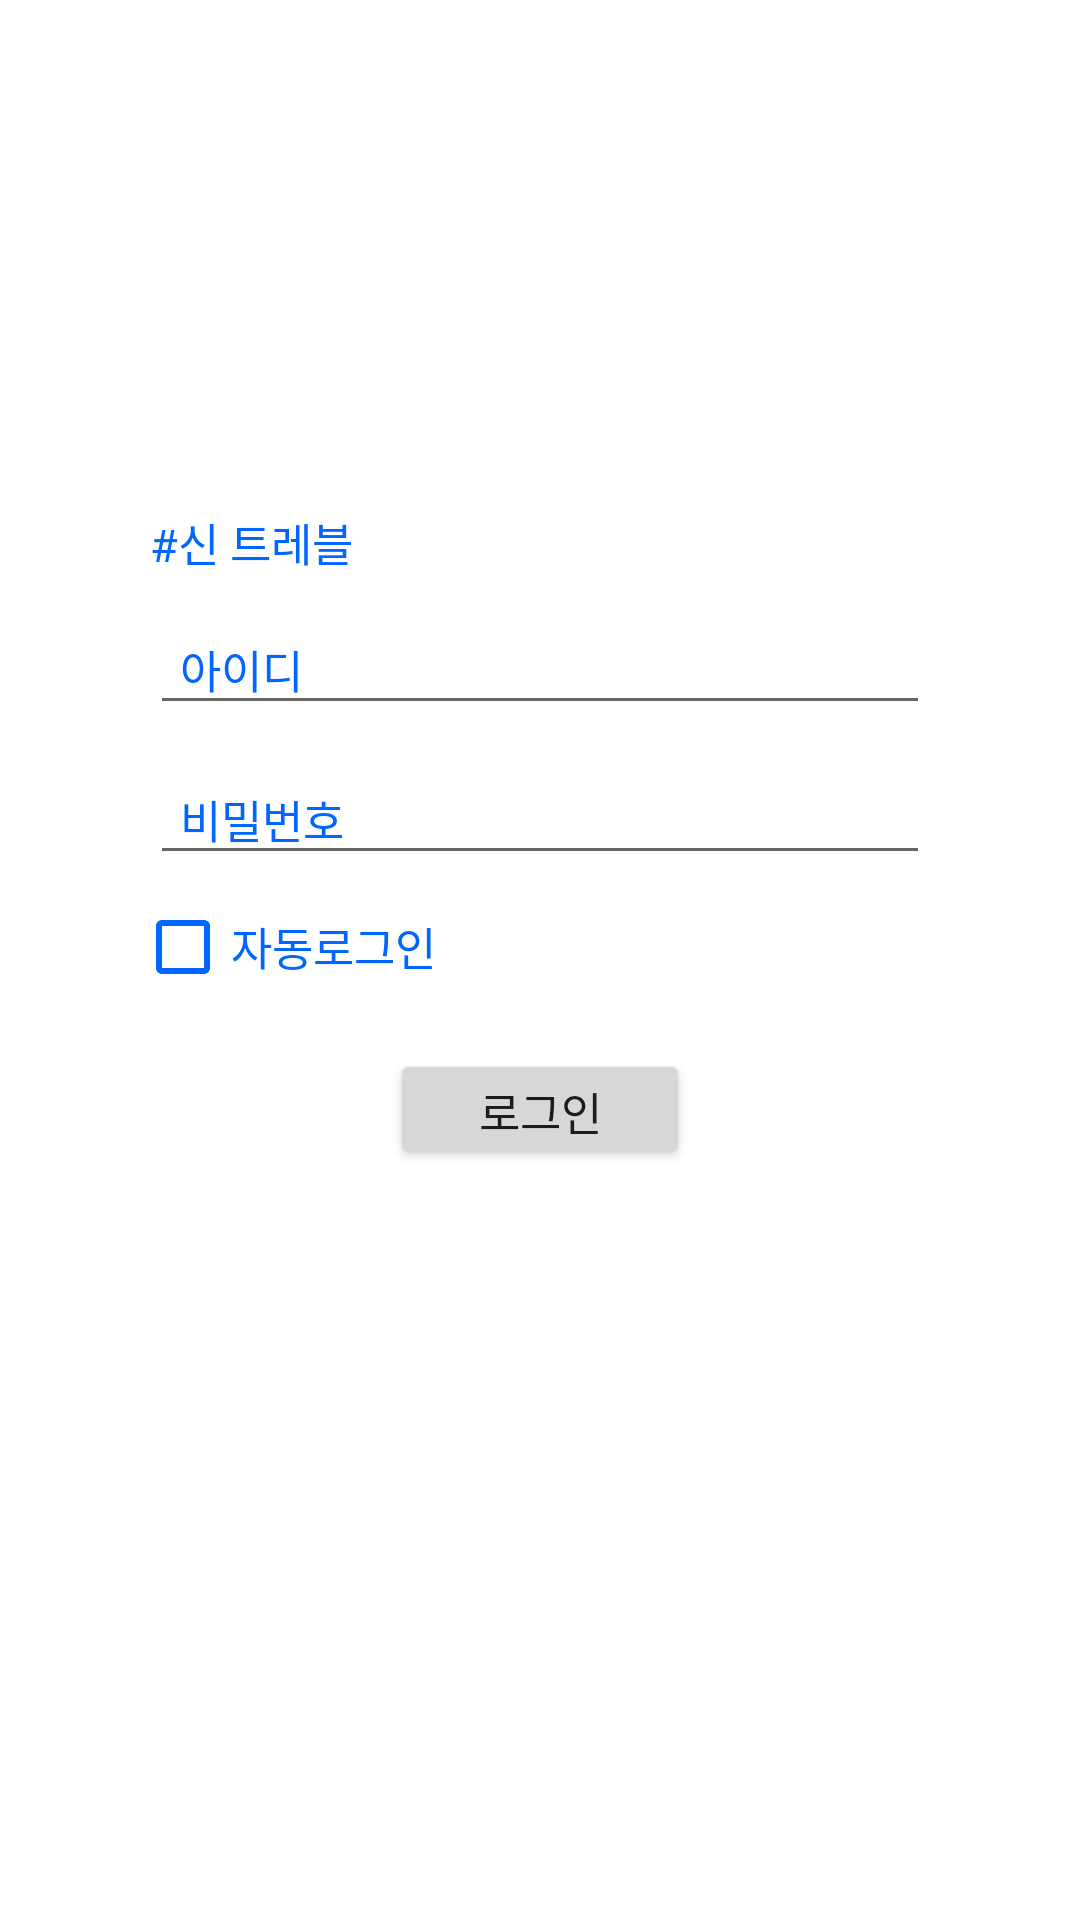

Reconstruct the res/layout file that produces this screen, plus the resources it refers to.
<!-- AndroidManifest.xml: application theme Theme.SinTrabel -->
<!-- res/layout/activity_test.xml -->
<?xml version="1.0" encoding="utf-8"?>
<androidx.appcompat.widget.LinearLayoutCompat xmlns:android="http://schemas.android.com/apk/res/android"
    android:layout_width="match_parent"
    android:layout_height="match_parent"
    xmlns:app="http://schemas.android.com/apk/res-auto"
    android:orientation="vertical">

    <androidx.constraintlayout.widget.ConstraintLayout
        android:layout_width="match_parent"
        android:layout_height="wrap_content"
        android:background="@android:color/white"
        android:focusableInTouchMode="true"
        android:focusable="true">

        <ImageView
            android:id="@+id/logo"
            android:layout_width="wrap_content"
            android:layout_height="wrap_content"
            android:background="@drawable/ic_launcher_foreground"
            app:layout_constraintStart_toStartOf="parent"
            app:layout_constraintTop_toTopOf="parent"
            app:layout_constraintEnd_toEndOf="parent"
            android:layout_marginTop="150dp"/>

        <TextView
            android:id="@+id/tv_content"
            android:layout_width="wrap_content"
            android:layout_height="wrap_content"
            app:layout_constraintStart_toStartOf="parent"
            app:layout_constraintTop_toBottomOf="@+id/logo"
            android:layout_marginTop="20dp"
            android:layout_marginStart="50dp"
            android:text="#신 트레블"
            android:textSize="15dp"
            android:includeFontPadding="false"
            android:textColor="@color/blue_500"
            android:layout_marginLeft="50dp" />

        <EditText
            android:id="@+id/insert_id"
            android:layout_width="0dp"
            android:layout_height="40dp"
            android:layout_marginStart="50dp"
            android:layout_marginEnd="50dp"
            android:textSize="15dp"
            android:textColor="@android:color/background_dark"
            android:includeFontPadding="false"
            android:hint="아이디"
            android:paddingLeft="10dp"
            android:textColorHint="@color/blue_500"
            android:gravity="center|start"
            app:layout_constraintStart_toStartOf="parent"
            app:layout_constraintEnd_toEndOf="parent"
            app:layout_constraintTop_toBottomOf="@+id/tv_content"
            android:layout_marginTop="10dp"
            android:maxLines="1"
            android:imeOptions="actionDone"/>

        <EditText
            android:id="@+id/insert_password"
            android:layout_width="0dp"
            android:layout_height="40dp"
            android:layout_marginTop="10dp"
            android:layout_marginStart="50dp"
            android:layout_marginEnd="50dp"
            android:textSize="15dp"
            android:textColor="@android:color/background_dark"
            android:includeFontPadding="false"
            android:hint="비밀번호"
            android:textColorHint="@color/blue_500"
            android:inputType="textPassword"
            android:paddingLeft="10dp"
            android:gravity="center|start"
            app:layout_constraintStart_toStartOf="parent"
            app:layout_constraintEnd_toEndOf="parent"
            app:layout_constraintTop_toBottomOf="@+id/insert_id"
            android:maxLines="1"
            android:imeOptions="actionDone"/>

        <CheckBox
            android:id="@+id/autoLogin"
            android:layout_width="wrap_content"
            android:layout_height="wrap_content"
            android:text="자동로그인"
            android:textSize="15dp"
            android:textColor="@color/blue_500"
            android:includeFontPadding="false"
            android:buttonTint="@color/blue_500"
            app:layout_constraintTop_toBottomOf="@+id/insert_password"
            app:layout_constraintStart_toStartOf="parent"
            android:layout_marginLeft="45dp"/>

        <Button
            android:id="@+id/btn_login"
            android:layout_width="100dp"
            android:layout_height="40dp"
            app:layout_constraintStart_toStartOf="parent"
            app:layout_constraintTop_toBottomOf="@+id/autoLogin"
            app:layout_constraintEnd_toEndOf="parent"
            android:layout_marginTop="10dp"
            android:text="로그인"
            android:textSize="15dp"
            android:includeFontPadding="false"/>

    </androidx.constraintlayout.widget.ConstraintLayout>

</androidx.appcompat.widget.LinearLayoutCompat>
<!-- resources referenced by this layout -->
<resources>
  <color name="blue_500">#0066FF</color>
  <style name="Theme.SinTrabel" parent="Theme.MaterialComponents.DayNight.DarkActionBar">
          
          <item name="colorPrimary">@color/purple_500</item>
          <item name="colorPrimaryVariant">@color/purple_700</item>
          <item name="colorOnPrimary">@color/white</item>
          
          <item name="colorSecondary">@color/teal_200</item>
          <item name="colorSecondaryVariant">@color/teal_700</item>
          <item name="colorOnSecondary">@color/black</item>
          
          <item name="android:statusBarColor" tools:targetApi="l">?attr/colorPrimaryVariant</item>
          
      </style>
  <color name="purple_500">#FF6200EE</color>
  <color name="purple_700">#FF3700B3</color>
  <color name="white">#FFFFFFFF</color>
  <color name="teal_200">#FF03DAC5</color>
  <color name="teal_700">#FF018786</color>
  <color name="black">#FF000000</color>
</resources>
